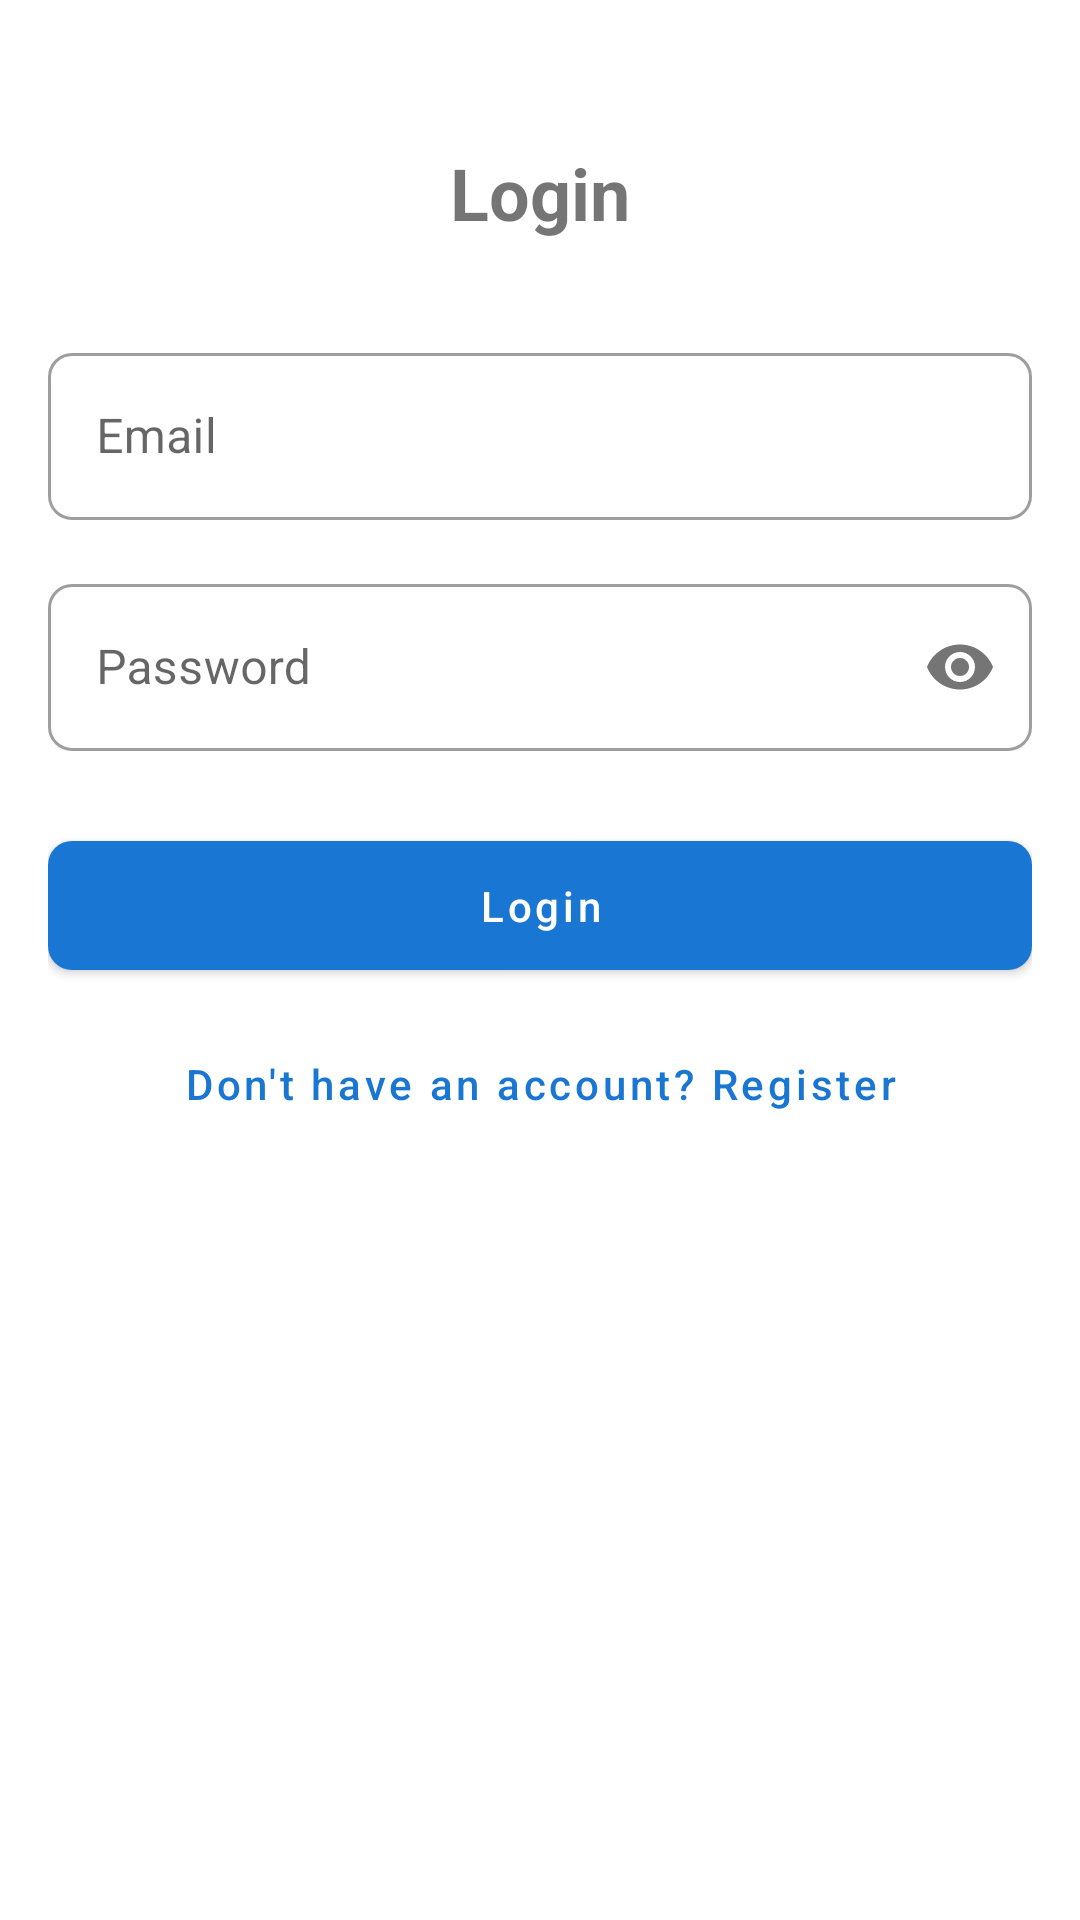

Layout XML and referenced resources for this Android screen:
<!-- AndroidManifest.xml: application theme Theme.UniversityApp -->
<!-- res/layout/activity_auth.xml -->
<?xml version="1.0" encoding="utf-8"?>
<ScrollView xmlns:android="http://schemas.android.com/apk/res/android"
    xmlns:app="http://schemas.android.com/apk/res-auto"
    android:layout_width="match_parent"
    android:layout_height="match_parent"
    android:fillViewport="true">

    <androidx.constraintlayout.widget.ConstraintLayout
        android:layout_width="match_parent"
        android:layout_height="wrap_content"
        android:padding="16dp">

        <TextView
            android:id="@+id/titleText"
            android:layout_width="wrap_content"
            android:layout_height="wrap_content"
            android:layout_marginTop="32dp"
            android:text="@string/login"
            android:textSize="24sp"
            android:textStyle="bold"
            app:layout_constraintEnd_toEndOf="parent"
            app:layout_constraintStart_toStartOf="parent"
            app:layout_constraintTop_toTopOf="parent" />

        <com.google.android.material.textfield.TextInputLayout
            android:id="@+id/emailLayout"
            style="@style/Widget.MaterialComponents.TextInputLayout.OutlinedBox"
            android:layout_width="match_parent"
            android:layout_height="wrap_content"
            android:layout_marginTop="32dp"
            android:hint="@string/email"
            app:layout_constraintTop_toBottomOf="@id/titleText">

            <com.google.android.material.textfield.TextInputEditText
                android:id="@+id/emailInput"
                android:layout_width="match_parent"
                android:layout_height="wrap_content"
                android:inputType="textEmailAddress" />
        </com.google.android.material.textfield.TextInputLayout>

        <com.google.android.material.textfield.TextInputLayout
            android:id="@+id/passwordLayout"
            style="@style/Widget.MaterialComponents.TextInputLayout.OutlinedBox"
            android:layout_width="match_parent"
            android:layout_height="wrap_content"
            android:layout_marginTop="16dp"
            android:hint="@string/password"
            app:layout_constraintTop_toBottomOf="@id/emailLayout"
            app:passwordToggleEnabled="true">

            <com.google.android.material.textfield.TextInputEditText
                android:id="@+id/passwordInput"
                android:layout_width="match_parent"
                android:layout_height="wrap_content"
                android:inputType="textPassword" />
        </com.google.android.material.textfield.TextInputLayout>

        <com.google.android.material.textfield.TextInputLayout
            android:id="@+id/universityIdLayout"
            style="@style/Widget.MaterialComponents.TextInputLayout.OutlinedBox"
            android:layout_width="match_parent"
            android:layout_height="wrap_content"
            android:layout_marginTop="16dp"
            android:hint="@string/university_id"
            android:visibility="gone"
            app:layout_constraintTop_toBottomOf="@id/passwordLayout">

            <com.google.android.material.textfield.TextInputEditText
                android:id="@+id/universityIdInput"
                android:layout_width="match_parent"
                android:layout_height="wrap_content"
                android:inputType="text" />
        </com.google.android.material.textfield.TextInputLayout>

        <com.google.android.material.textfield.TextInputLayout
            android:id="@+id/nameLayout"
            style="@style/Widget.MaterialComponents.TextInputLayout.OutlinedBox"
            android:layout_width="match_parent"
            android:layout_height="wrap_content"
            android:layout_marginTop="16dp"
            android:hint="@string/full_name"
            android:visibility="gone"
            app:layout_constraintTop_toBottomOf="@id/universityIdLayout">

            <com.google.android.material.textfield.TextInputEditText
                android:id="@+id/nameInput"
                android:layout_width="match_parent"
                android:layout_height="wrap_content"
                android:inputType="textPersonName" />
        </com.google.android.material.textfield.TextInputLayout>

        <com.google.android.material.button.MaterialButton
            android:id="@+id/submitButton"
            android:layout_width="match_parent"
            android:layout_height="wrap_content"
            android:layout_marginTop="24dp"
            android:padding="12dp"
            android:text="@string/login"
            app:layout_constraintTop_toBottomOf="@id/nameLayout" />

        <com.google.android.material.button.MaterialButton
            android:id="@+id/switchModeButton"
            style="@style/Widget.MaterialComponents.Button.TextButton"
            android:layout_width="wrap_content"
            android:layout_height="wrap_content"
            android:layout_marginTop="8dp"
            android:text="@string/switch_to_register"
            app:layout_constraintEnd_toEndOf="parent"
            app:layout_constraintStart_toStartOf="parent"
            app:layout_constraintTop_toBottomOf="@id/submitButton" />

    </androidx.constraintlayout.widget.ConstraintLayout>
</ScrollView>
<!-- resources referenced by this layout -->
<resources>
  <string name="email">Email</string>
  <string name="full_name">Full Name</string>
  <string name="login">Login</string>
  <string name="password">Password</string>
  <string name="switch_to_register">Don\'t have an account? Register</string>
  <string name="university_id">University ID</string>
  <style name="Theme.UniversityApp" parent="Theme.MaterialComponents.Light.NoActionBar">
          
          <item name="colorPrimary">@color/colorPrimary</item>
          <item name="colorPrimaryVariant">@color/colorPrimaryDark</item>
          <item name="colorOnPrimary">@android:color/white</item>
          
          
          <item name="colorSecondary">@color/colorAccent</item>
          <item name="colorSecondaryVariant">@color/colorAccent</item>
          <item name="colorOnSecondary">@android:color/black</item>
          
          
          <item name="android:statusBarColor">?attr/colorPrimaryVariant</item>
          
          
          <item name="android:textColorPrimary">@color/textPrimary</item>
          <item name="android:textColorSecondary">@color/textSecondary</item>
          <item name="android:textColorHint">@color/textHint</item>
          
          
          <item name="android:colorBackground">@color/backgroundLight</item>
          
          
          <item name="materialButtonStyle">@style/Widget.UniversityApp.Button</item>
          <item name="textInputStyle">@style/Widget.UniversityApp.TextInputLayout</item>
      </style>
  <color name="colorPrimary">#1976D2</color>
  <color name="colorPrimaryDark">#1565C0</color>
  <color name="colorAccent">#03A9F4</color>
  <color name="textPrimary">#212121</color>
  <color name="textSecondary">#757575</color>
  <color name="textHint">#BDBDBD</color>
  <color name="backgroundLight">#FFFFFF</color>
  <style name="Widget.UniversityApp.Button" parent="Widget.MaterialComponents.Button">
          <item name="android:textAllCaps">false</item>
          <item name="android:paddingTop">12dp</item>
          <item name="android:paddingBottom">12dp</item>
          <item name="cornerRadius">8dp</item>
      </style>
  <style name="Widget.UniversityApp.TextInputLayout" parent="Widget.MaterialComponents.TextInputLayout.OutlinedBox">
          <item name="boxCornerRadiusBottomEnd">8dp</item>
          <item name="boxCornerRadiusBottomStart">8dp</item>
          <item name="boxCornerRadiusTopEnd">8dp</item>
          <item name="boxCornerRadiusTopStart">8dp</item>
      </style>
</resources>
